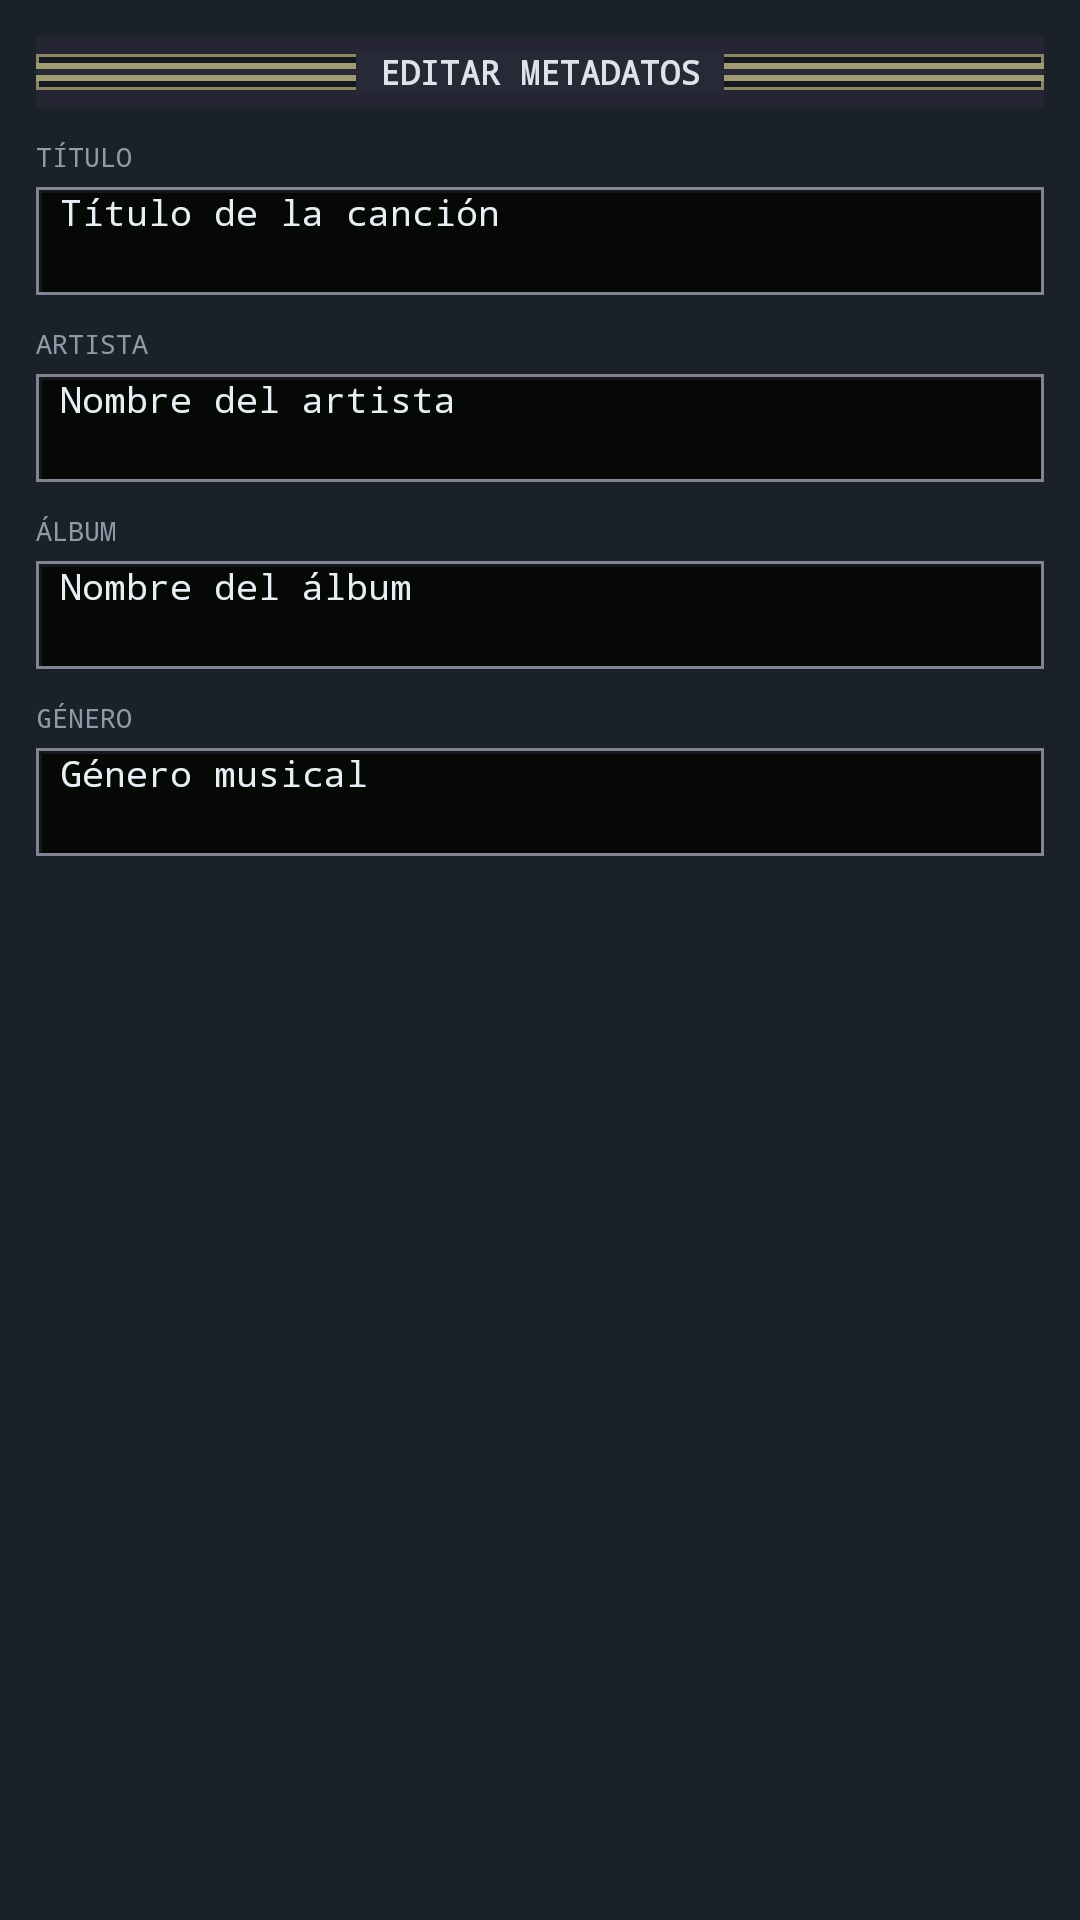

Write the Android layout XML for this screen, with the resource values it uses.
<!-- AndroidManifest.xml: application theme Theme.MyApplication -->
<!-- res/layout/dialog_metadata_editor.xml -->
<?xml version="1.0" encoding="utf-8"?>
<LinearLayout xmlns:android="http://schemas.android.com/apk/res/android"
    android:layout_width="match_parent"
    android:layout_height="wrap_content"
    android:orientation="vertical"
    android:padding="12dp"
    android:background="#1A2129">

    <FrameLayout
        android:layout_width="match_parent"
        android:layout_height="24dp"
        android:layout_marginBottom="10dp"
        android:background="@drawable/winamp_title_strip"
        android:tag="classic_strip">

        <TextView
            android:layout_width="wrap_content"
            android:layout_height="wrap_content"
            android:layout_gravity="center"
            android:paddingHorizontal="8dp"
            android:background="#282936"
            android:tag="classic_title"
            android:text="EDITAR METADATOS"
            android:fontFamily="monospace"
            android:textStyle="bold"
            android:textSize="11sp"
            android:textColor="#E0E2EA"/>
    </FrameLayout>

    <LinearLayout
        android:layout_width="match_parent"
        android:layout_height="wrap_content"
        android:orientation="vertical">

        <TextView
            android:layout_width="wrap_content"
            android:layout_height="wrap_content"
            android:text="TÍTULO"
            android:fontFamily="monospace"
            android:textSize="9sp"
            android:textColor="#8D9AA7"
            android:layout_marginBottom="4dp"/>

        <EditText
            android:id="@+id/edit_title"
            android:layout_width="match_parent"
            android:layout_height="36dp"
            android:background="@drawable/player_screen"
            android:fontFamily="monospace"
            android:textSize="12sp"
            android:textColor="#E9EEF5"
            android:paddingHorizontal="8dp"
            android:singleLine="true"
            android:hint="Título de la canción"/>

        <TextView
            android:layout_width="wrap_content"
            android:layout_height="wrap_content"
            android:text="ARTISTA"
            android:fontFamily="monospace"
            android:textSize="9sp"
            android:textColor="#8D9AA7"
            android:layout_marginTop="10dp"
            android:layout_marginBottom="4dp"/>

        <EditText
            android:id="@+id/edit_artist"
            android:layout_width="match_parent"
            android:layout_height="36dp"
            android:background="@drawable/player_screen"
            android:fontFamily="monospace"
            android:textSize="12sp"
            android:textColor="#E9EEF5"
            android:paddingHorizontal="8dp"
            android:singleLine="true"
            android:hint="Nombre del artista"/>

        <TextView
            android:layout_width="wrap_content"
            android:layout_height="wrap_content"
            android:text="ÁLBUM"
            android:fontFamily="monospace"
            android:textSize="9sp"
            android:textColor="#8D9AA7"
            android:layout_marginTop="10dp"
            android:layout_marginBottom="4dp"/>

        <EditText
            android:id="@+id/edit_album"
            android:layout_width="match_parent"
            android:layout_height="36dp"
            android:background="@drawable/player_screen"
            android:fontFamily="monospace"
            android:textSize="12sp"
            android:textColor="#E9EEF5"
            android:paddingHorizontal="8dp"
            android:singleLine="true"
            android:hint="Nombre del álbum"/>

        <TextView
            android:layout_width="wrap_content"
            android:layout_height="wrap_content"
            android:text="GÉNERO"
            android:fontFamily="monospace"
            android:textSize="9sp"
            android:textColor="#8D9AA7"
            android:layout_marginTop="10dp"
            android:layout_marginBottom="4dp"/>

        <EditText
            android:id="@+id/edit_genre"
            android:layout_width="match_parent"
            android:layout_height="36dp"
            android:background="@drawable/player_screen"
            android:fontFamily="monospace"
            android:textSize="12sp"
            android:textColor="#E9EEF5"
            android:paddingHorizontal="8dp"
            android:singleLine="true"
            android:hint="Género musical"/>
    </LinearLayout>
</LinearLayout>
<!-- resources referenced by this layout -->
<resources>
  <!-- drawable player_screen (drawable) -->
  <layer-list xmlns:android="http://schemas.android.com/apk/res/android"><item><shape><solid android:color="#16161E"/><stroke android:width="1dp" android:color="#838393"/></shape></item><item android:top="2dp" android:left="2dp" android:right="1dp" android:bottom="1dp"><shape><solid android:color="#050805"/></shape></item></layer-list>
  <!-- drawable winamp_title_strip (drawable) -->
  <layer-list xmlns:android="http://schemas.android.com/apk/res/android">
  <item android:id="@+id/classic_strip_base"><shape><solid android:color="#242432"/></shape></item>
  <item android:top="6dp" android:bottom="6dp"><shape><solid android:color="#171720"/><stroke android:width="1dp" android:color="#8B8764"/></shape></item>
  <item android:top="9dp" android:bottom="9dp"><shape><solid android:color="#A19B73"/></shape></item>
  <item android:id="@+id/classic_strip_middle" android:top="11dp" android:bottom="11dp"><shape><solid android:color="#282936"/></shape></item>
  </layer-list>
  <style name="Theme.MyApplication" parent="Base.Theme.MyApplication" />
  <style name="Base.Theme.MyApplication" parent="Theme.Material3.Dark.NoActionBar"><item name="colorPrimary">#B6EE65</item><item name="colorSecondary">#C4B66B</item><item name="android:colorAccent">#B6EE65</item><item name="android:windowLightStatusBar">false</item><item name="android:windowBackground">#101217</item></style>
</resources>
